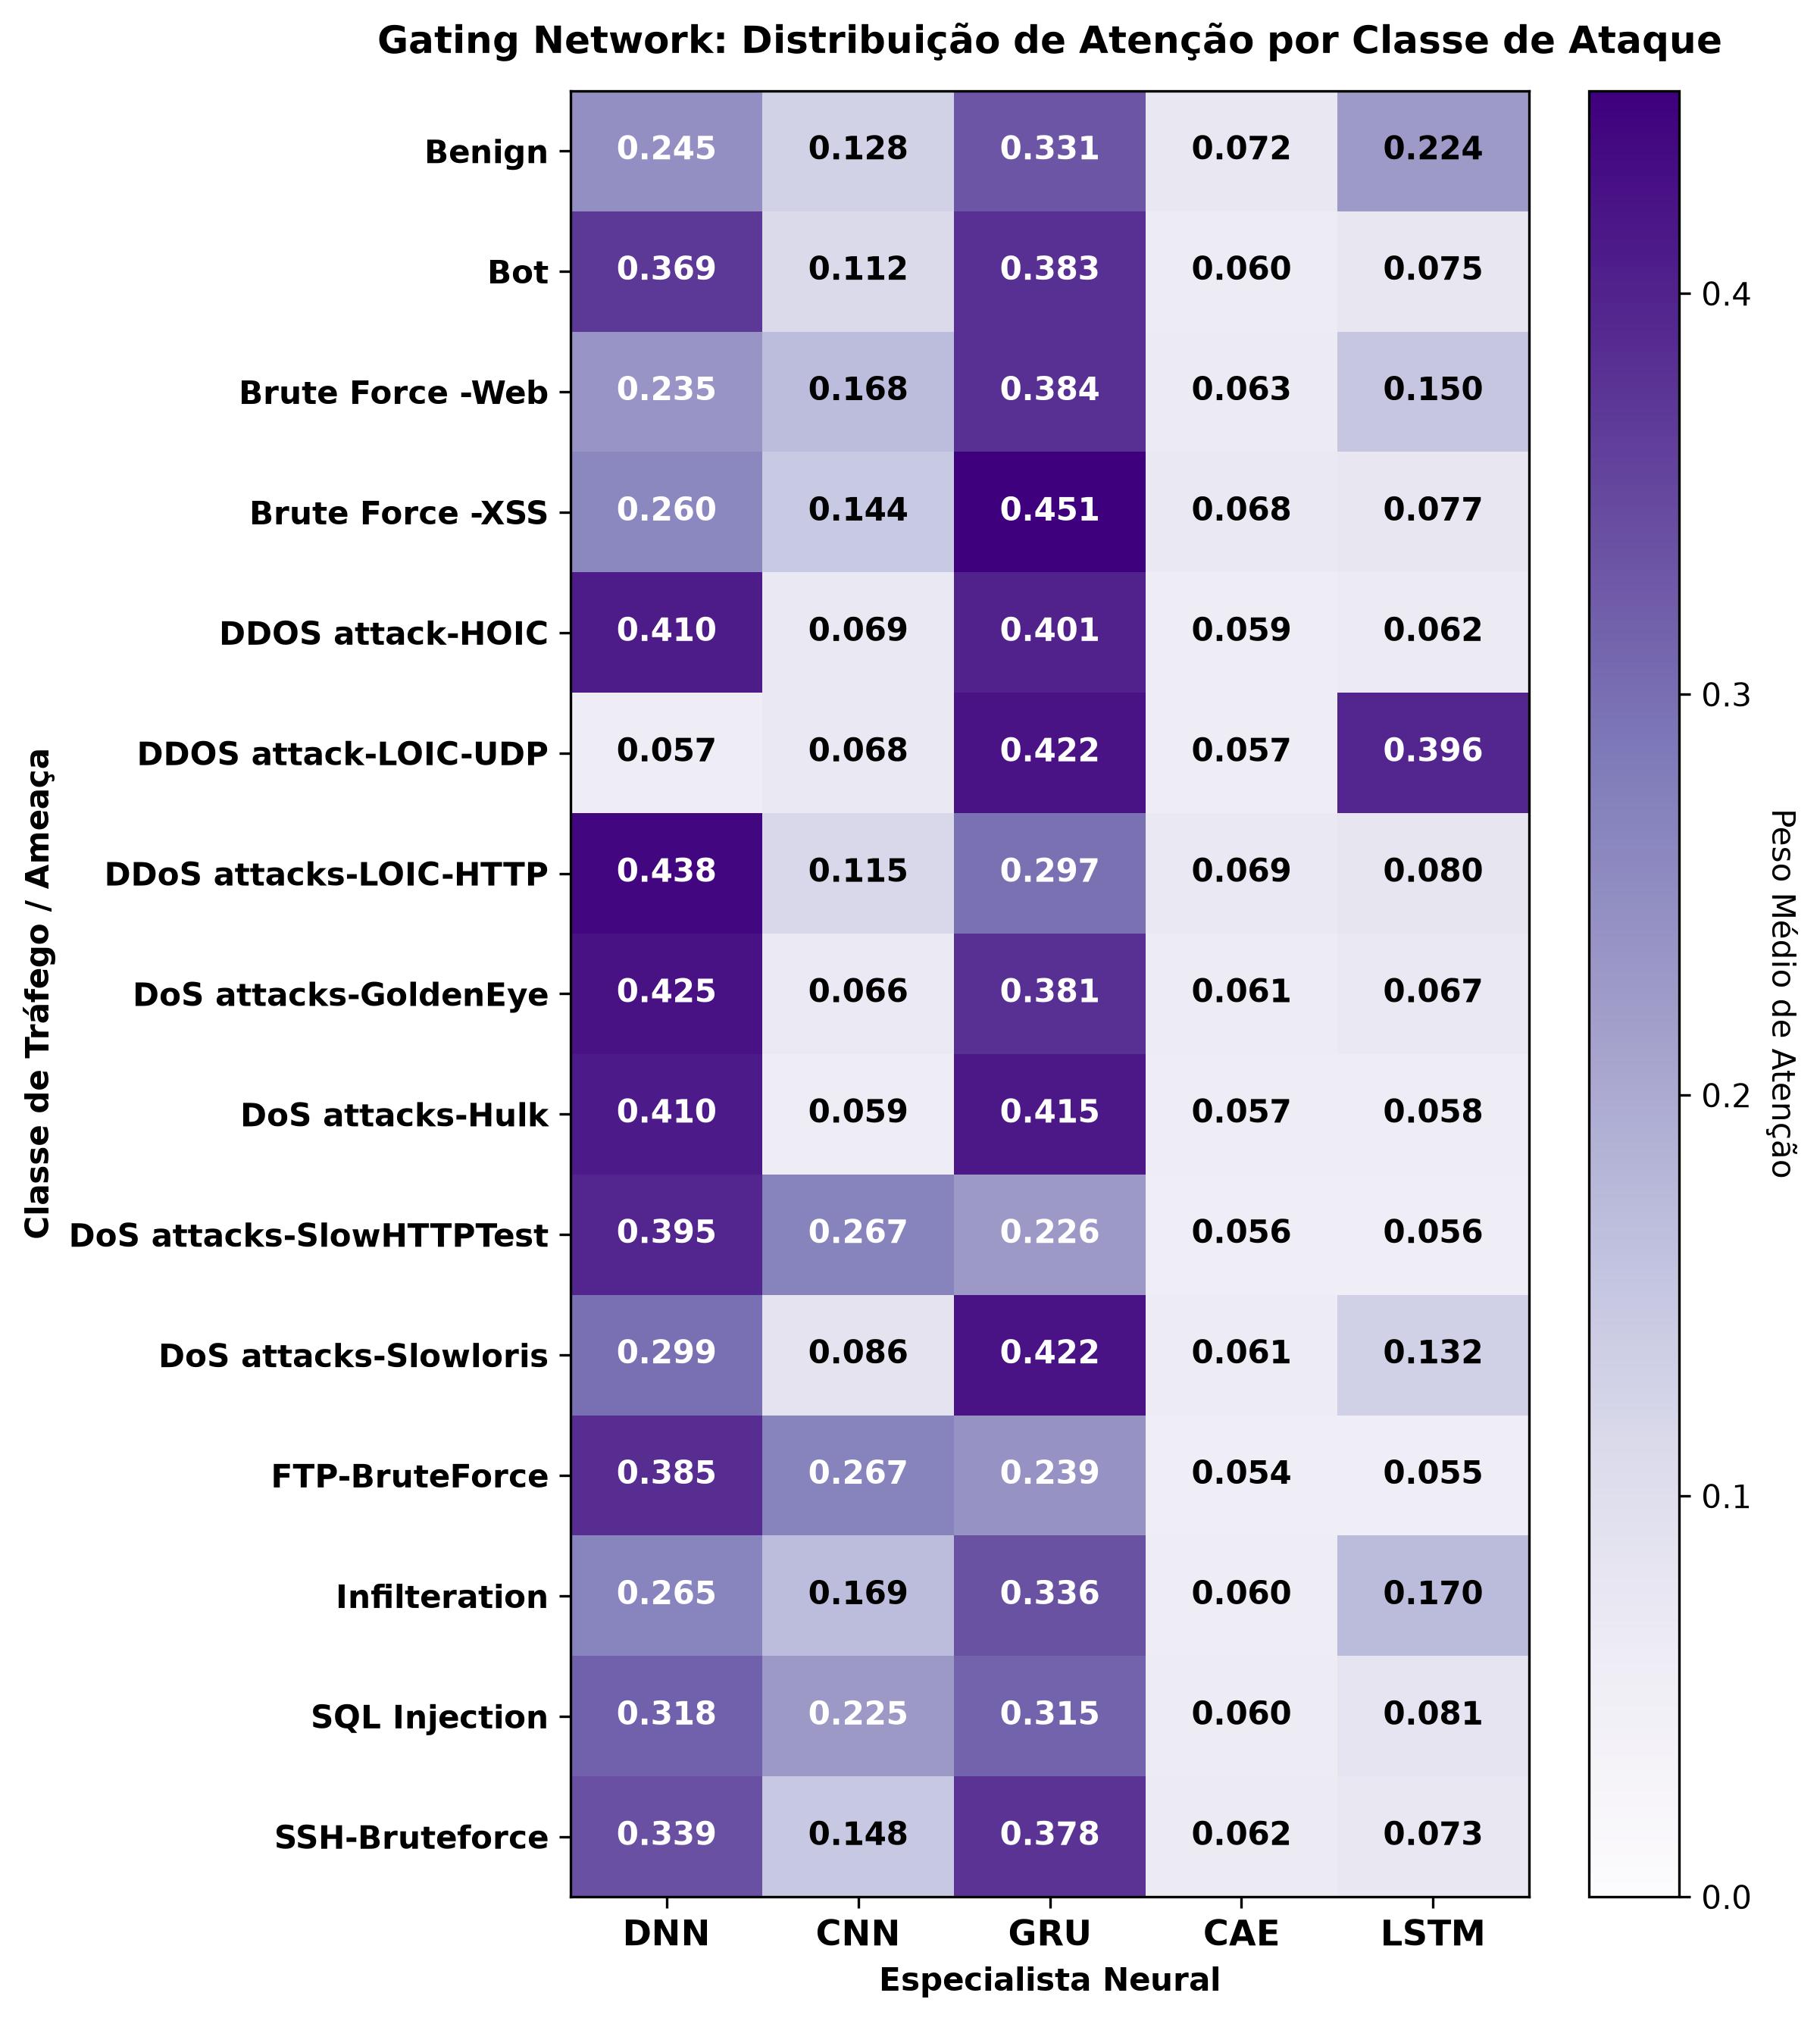

The table this chart was drawn from, first rows:
, DNN, CNN, GRU, CAE, LSTM
Benign, 0.2449, 0.1283, 0.3312, 0.07151, 0.2236
Bot, 0.3691, 0.1124, 0.3835, 0.06023, 0.07486
Brute Force -Web, 0.2352, 0.1678, 0.3837, 0.06297, 0.1505
Brute Force -XSS, 0.2595, 0.1445, 0.4506, 0.06825, 0.07719
DDOS attack-HOIC, 0.4097, 0.06875, 0.4005, 0.0587, 0.06229
DDOS attack-LOIC-UDP, 0.0573, 0.06806, 0.4216, 0.05709, 0.3959
DDoS attacks-LOIC-HTTP, 0.4385, 0.1154, 0.2966, 0.06933, 0.08025
DoS attacks-GoldenEye, 0.4249, 0.06572, 0.3812, 0.06107, 0.06712
DoS attacks-Hulk, 0.4105, 0.05908, 0.4149, 0.05729, 0.05831
DoS attacks-SlowHTTPTest, 0.3947, 0.2674, 0.2263, 0.05568, 0.0559
DoS attacks-Slowloris, 0.2991, 0.08582, 0.4219, 0.06135, 0.1318
FTP-BruteForce, 0.3851, 0.2666, 0.2394, 0.05433, 0.05457
Infilteration, 0.2654, 0.1689, 0.3359, 0.05984, 0.17
SQL Injection, 0.3183, 0.2254, 0.3148, 0.06033, 0.08129
SSH-Bruteforce, 0.3393, 0.1475, 0.3779, 0.06226, 0.07308
